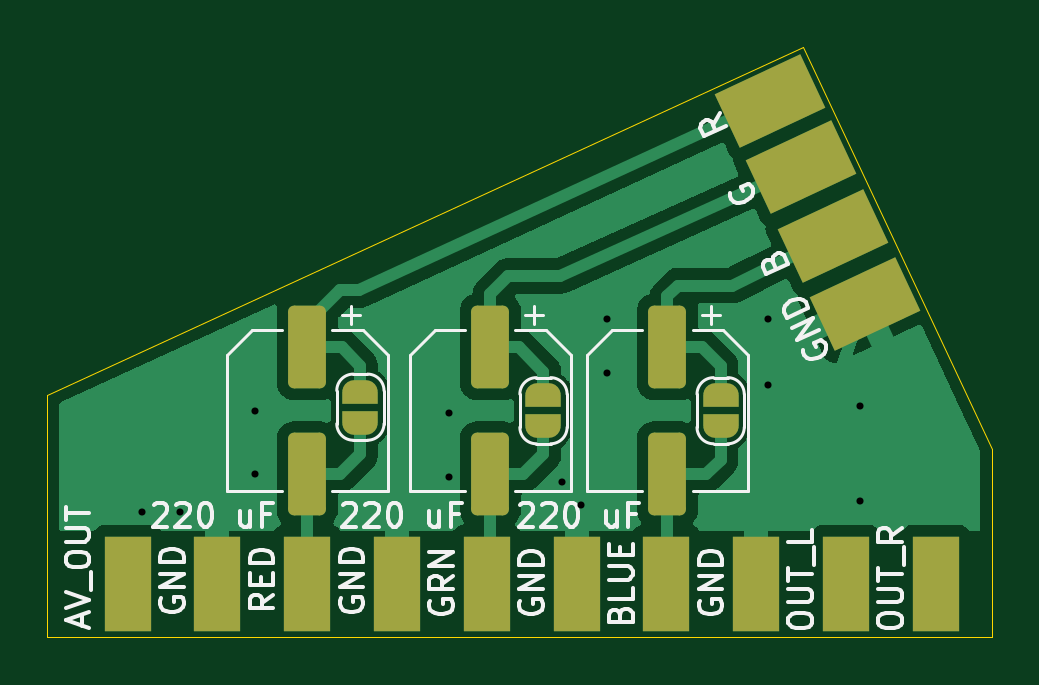
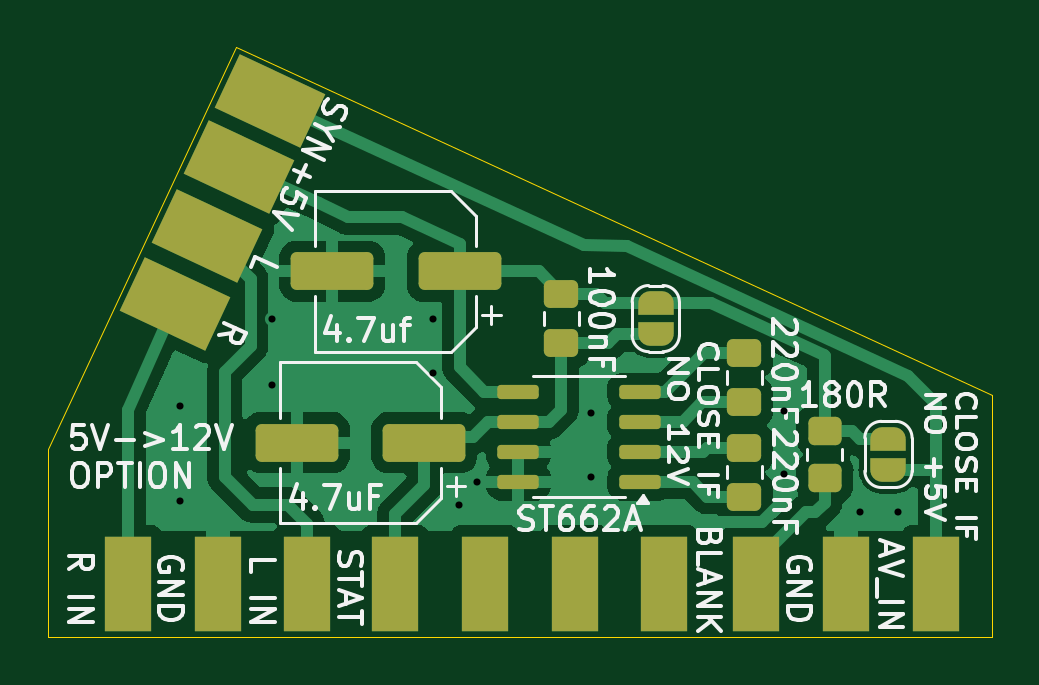
Circuit board: 11 layer files. Board 40.0 x 25.0 mm.
- bottom_copper: SCART_Cable_Breakout-B_Cu.gbr (38048 bytes)
- bottom_mask: SCART_Cable_Breakout-B_Mask.gbr (3939 bytes)
- paste: SCART_Cable_Breakout-B_Paste.gbr (2838 bytes)
- bottom_silk: SCART_Cable_Breakout-B_Silkscreen.gbr (45401 bytes)
- outline: SCART_Cable_Breakout-Edge_Cuts.gbr (667 bytes)
- top_copper: SCART_Cable_Breakout-F_Cu.gbr (27973 bytes)
- top_mask: SCART_Cable_Breakout-F_Mask.gbr (3193 bytes)
- paste: SCART_Cable_Breakout-F_Paste.gbr (2068 bytes)
- top_silk: SCART_Cable_Breakout-F_Silkscreen.gbr (31625 bytes)
- drill: SCART_Cable_Breakout-NPTH.drl (277 bytes)
- drill: SCART_Cable_Breakout-PTH.drl (567 bytes)

=== bottom_copper: SCART_Cable_Breakout-B_Cu.gbr (38048 bytes, source omitted) ===
=== bottom_mask: SCART_Cable_Breakout-B_Mask.gbr (3939 bytes, source withheld) ===
=== paste: SCART_Cable_Breakout-B_Paste.gbr (2838 bytes, source withheld) ===
=== bottom_silk: SCART_Cable_Breakout-B_Silkscreen.gbr (45401 bytes, source omitted) ===
=== outline: SCART_Cable_Breakout-Edge_Cuts.gbr ===
%TF.GenerationSoftware,KiCad,Pcbnew,8.0.0*%
%TF.CreationDate,2025-10-17T20:28:49+03:00*%
%TF.ProjectId,SCART_Cable_Breakout,53434152-545f-4436-9162-6c655f427265,rev?*%
%TF.SameCoordinates,Original*%
%TF.FileFunction,Profile,NP*%
%FSLAX46Y46*%
G04 Gerber Fmt 4.6, Leading zero omitted, Abs format (unit mm)*
G04 Created by KiCad (PCBNEW 8.0.0) date 2025-10-17 20:28:49*
%MOMM*%
%LPD*%
G01*
G04 APERTURE LIST*
%TA.AperFunction,Profile*%
%ADD10C,0.050000*%
%TD*%
G04 APERTURE END LIST*
D10*
X113000000Y-95500000D02*
X113000000Y-103500000D01*
X73000000Y-103500000D01*
X73000000Y-93250000D01*
X105000000Y-78500000D01*
X113000000Y-95500000D01*
M02*

=== top_copper: SCART_Cable_Breakout-F_Cu.gbr (27973 bytes, source omitted) ===
=== top_mask: SCART_Cable_Breakout-F_Mask.gbr (3193 bytes, source withheld) ===
=== paste: SCART_Cable_Breakout-F_Paste.gbr (2068 bytes, source withheld) ===
=== top_silk: SCART_Cable_Breakout-F_Silkscreen.gbr (31625 bytes, source omitted) ===
=== drill: SCART_Cable_Breakout-NPTH.drl ===
M48
; DRILL file {KiCad 8.0.0} date 2025-10-17T20:28:56+0300
; FORMAT={-:-/ absolute / inch / decimal}
; #@! TF.CreationDate,2025-10-17T20:28:56+03:00
; #@! TF.GenerationSoftware,Kicad,Pcbnew,8.0.0
; #@! TF.FileFunction,NonPlated,1,2,NPTH
FMAT,2
INCH
%
G90
G05
M30

=== drill: SCART_Cable_Breakout-PTH.drl ===
M48
; DRILL file {KiCad 8.0.0} date 2025-10-17T20:28:56+0300
; FORMAT={-:-/ absolute / inch / decimal}
; #@! TF.CreationDate,2025-10-17T20:28:56+03:00
; #@! TF.GenerationSoftware,Kicad,Pcbnew,8.0.0
; #@! TF.FileFunction,Plated,1,2,PTH
FMAT,2
INCH
; #@! TA.AperFunction,Plated,PTH,ViaDrill
T1C0.0118
%
G90
G05
T1
X3.0315Y-3.8661
X3.0947Y-3.8661
X3.2205Y-3.6969
X3.2205Y-3.8031
X3.5433Y-3.7008
X3.5433Y-3.8071
X3.7323Y-3.815
X3.7638Y-3.8543
X3.8071Y-3.5433
X3.8071Y-3.6339
X4.0748Y-3.5433
X4.0748Y-3.6535
X4.2283Y-3.689
X4.2283Y-3.8465
M30
